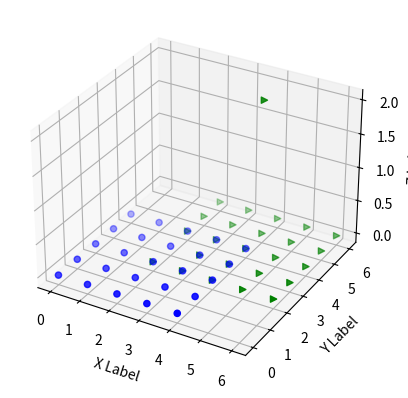

Recreate this plot in Python.
#simple plot of checkerboard points and entire board shifted +1 in y-direction
import numpy as np
import matplotlib.pyplot as plt
from scipy.spatial.transform import Rotation as R
from mpl_toolkits.mplot3d import Axes3D




def create_board(num_pnts):
	board = np.full(num_pnts, 0, dtype = int) #(this is x) 0, 0, 0...1, 1, ..
	y = np.arange(0, num_pnts) # 0, 1 ... num_pnts-1
	z = np.full(num_pnts*num_pnts, 0, dtype = int) #all 0s
	w = np.full(num_pnts*num_pnts, 1, dtype = int) # all 1s

	for num in range(1, num_pnts):
		y = np.concatenate((y,  np.arange(0, num_pnts)), axis = 0) 
		board = np.concatenate((board,  np.full(num_pnts, num, dtype =int)), axis = 0)

	board = np.concatenate((board, y), axis = 0)
	board = np.concatenate((board, z), axis = 0)
	board = np.concatenate((board, w), axis = 0)
	board = np.reshape(board, (4, num_pnts * num_pnts)) #its one long array -> need to reshape
	#[x,y,z,w] becomes ...
	#[[x],
	# [y],
	# [z],
	# [w]]
	
	
	return board
def trans_point(X, x_shift=0, y_shift=0, z_shift=0):
	X[0]+=x_shift
	X[1]+=y_shift
	X[2]+=z_shift
	return X

def trans_x_y_z(board, x_shift=0, y_shift=0, z_shift=0):	
	
	boardtrans_x_y = np.array(board) #create new board so we don't modify original

	boardtrans_x_y[0,:]+=x_shift #add to x row
	boardtrans_x_y[1,:]+=y_shift #add to y row
	boardtrans_x_y[2,:]+=z_shift #add to y row
	return boardtrans_x_y

def rotate_point(X, theta, axis='x'):
	'''Rotate multidimensional array `X` `theta` degrees around axis `axis`'''
	c, s = np.cos(theta), np.sin(theta)
	if axis == 'x': X = np.dot(np.array([
    		[1.,  0,  0],
    		[0 ,  c, -s],
    		[0 ,  s,  c]
  		]), X)
	elif axis == 'y': X = np.dot(np.array([
    		[c,  0,  -s],
    		[0,  1,   0],
    		[s,  0,   c]
  		]), X)
	elif axis == 'z': X = np.dot(X, np.array([
    		[c, -s,  0 ],
    		[s,  c,  0 ],
    		[0,  0,  1.],
  		]), X)
	return X

def rotate_board(board, theta, axis='x'):
	'''Rotate multidimensional array `X` `theta` degrees around axis `axis`'''
	board_rot = np.array(board)
	c, s = np.cos(theta), np.sin(theta)
	if axis == 'x': return np.dot(np.array([
    		[1.,  0,  0],
    		[0 ,  c, -s],
    		[0 ,  s,  c]
  		]), board_rot[:3,:])
	elif axis == 'y': return np.dot(np.array([
    		[c,  0,  -s],
    		[0,  1,   0],
    		[s,  0,   c]
  		]), board_rot[:3,:])
	elif axis == 'z': return np.dot(np.array([
    		[c, -s,  0 ],
    		[s,  c,  0 ],
    		[0,  0,  1.],
  		]), board_rot[:3,:])


def plot_board_3d(board,  ax, c, m):

	ax.scatter(board[0,:], board[1,:], board[2,:], 'z', c=c, marker=m)
	

def plot_board_2d(board, marker):
	plt.plot(board[0,:], board[1,:], marker)
	plt.grid(True)

		

if __name__ == '__main__':

	#this is all just me testing stuff
	num_pnts = 5
	shift = 2
 	
	board = create_board(num_pnts)
	#print(board)
	
	boardtrans_x_y = trans_x_y_z(board,shift, shift)
	boardtrans_x_y[:3,1] = trans_point(boardtrans_x_y[:3,1],shift, shift,shift)

	print(boardtrans_x_y)
	board_rot = rotate_board(board, 1.2)
	#print(board_rot[:3,1])
	board_rot[:3,1] = rotate_point(board_rot[:3,1], 1.2, 'x')
	board_rot[:3,2] = rotate_point(board_rot[:3,2], 1.2, 'x')
	board_rot[:3,5] = rotate_point(board_rot[:3,1], 1.2, 'y')
	board_rot[:3,6] = rotate_point(board_rot[:3,2], 1.2, 'y')
	#print(board_rot)
	fig = plt.figure()
	ax = fig.add_subplot(111, projection='3d')
	plot_board_3d(board, ax, 'b', 'o')
	plot_board_3d(boardtrans_x_y, ax, 'g', '>')
	#plot_board_3d(board_rot,  ax, 'r', '*')
	ax.set_xlabel('X Label')
	ax.set_ylabel('Y Label')
	ax.set_zlabel('Z Label')
	plt.show()
